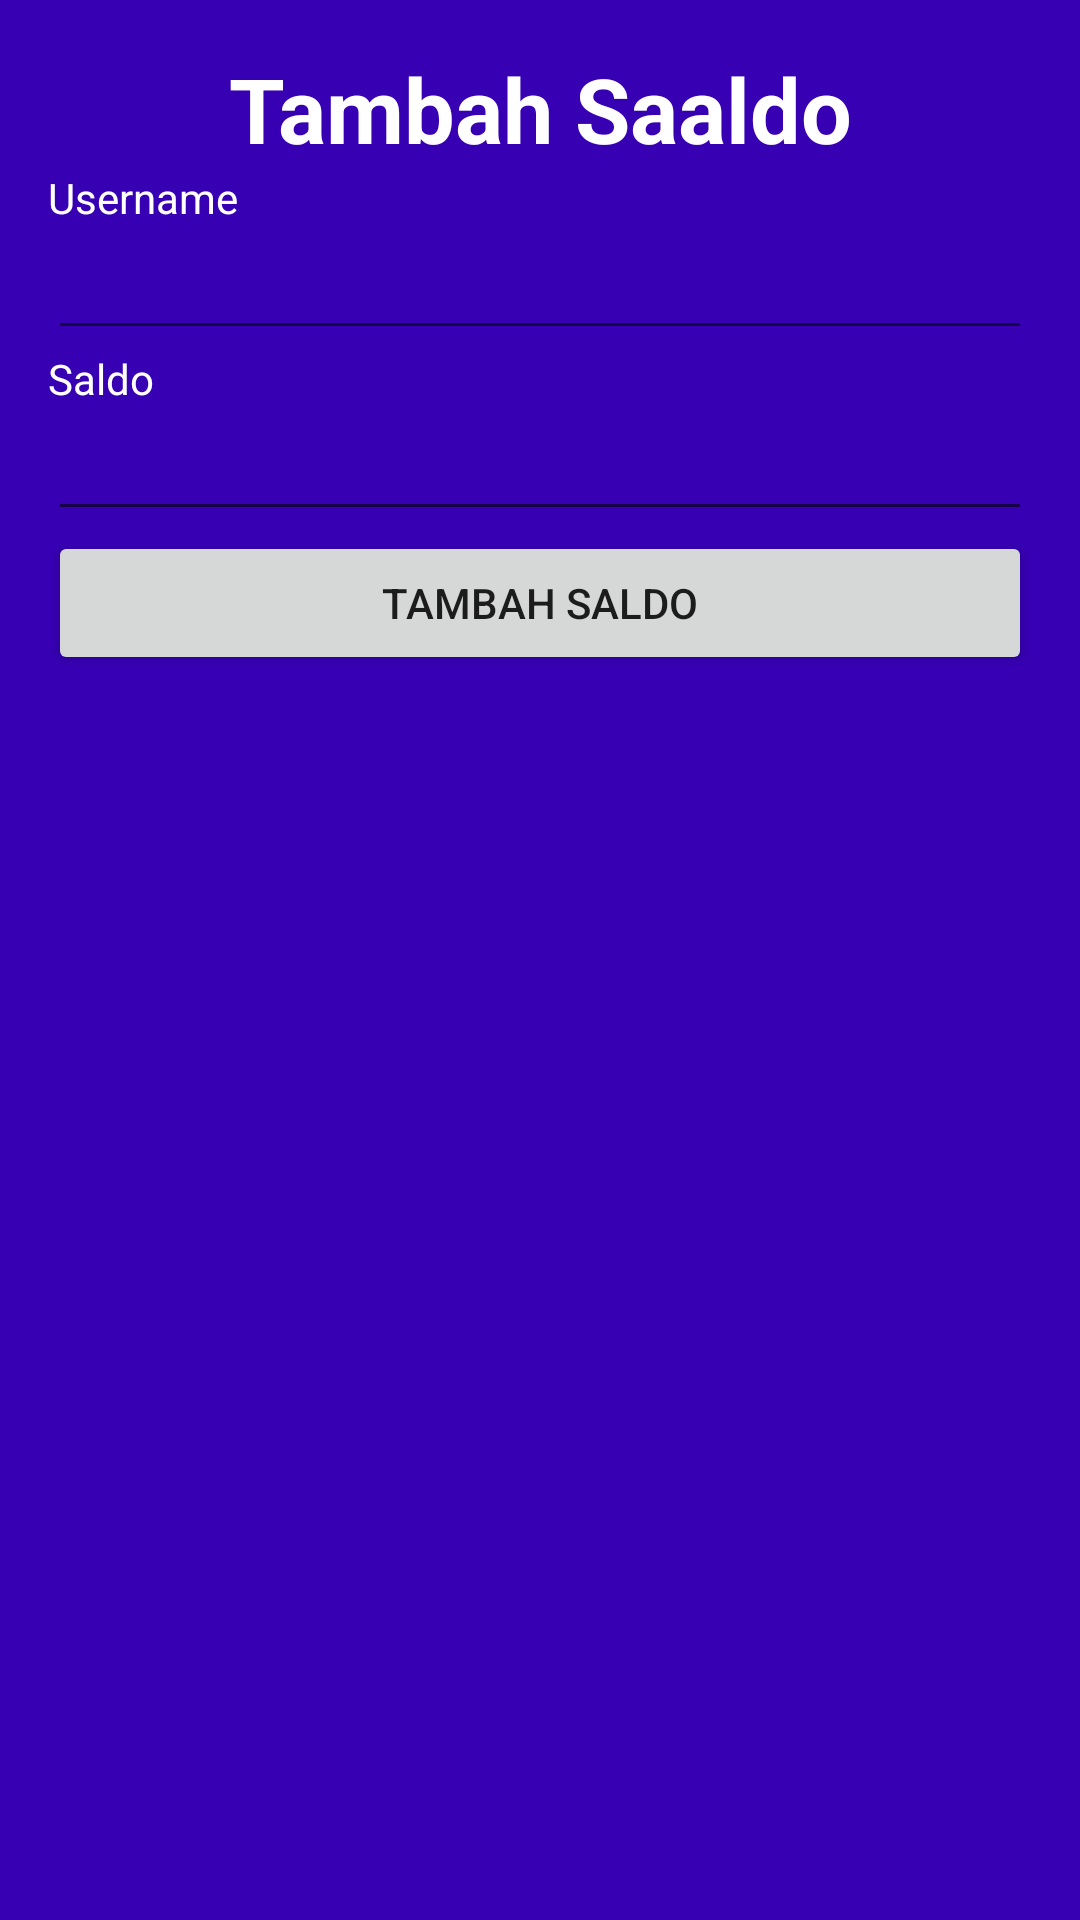

Here is an Android app screen rendered from its layout file. Give the layout XML and the strings, colors and styles it references.
<!-- AndroidManifest.xml: application theme Theme.Tubes_Kelompok3 -->
<!-- res/layout/activity_tambah_saldo.xml -->
<LinearLayout xmlns:android="http://schemas.android.com/apk/res/android"
    xmlns:tools="http://schemas.android.com/tools" android:layout_width="match_parent"
    android:orientation="vertical"
    android:layout_height="match_parent" android:paddingLeft="16dp"
    android:paddingRight="16dp"
    android:paddingTop="16dp"
    android:background="@color/colorPrimaryDark"
    android:paddingBottom="16dp" tools:context=".TambahSaldoActivity">

    <TextView
        android:text="Tambah Saaldo"
        android:layout_width="match_parent"
        android:layout_height="wrap_content"
        android:layout_alignParentTop="true"
        android:layout_centerHorizontal="true"
        android:id="@+id/textView"
        android:textAlignment="center"
        android:textSize="30sp"
        android:textStyle="normal|bold"
        android:textColor="@color/white"
        android:gravity="center_horizontal" />

    <TextView
        android:layout_width="wrap_content"
        android:layout_height="wrap_content"
        android:textColor="@color/white"
        android:text="Username" />

    <EditText
        android:layout_width="match_parent"
        android:layout_height="wrap_content"
        android:textColor="@color/white"
        android:id="@+id/et_username" />

    <TextView
        android:layout_width="wrap_content"
        android:layout_height="wrap_content"
        android:textColor="@color/white"
        android:text="Saldo" />

    <EditText
        android:layout_width="match_parent"
        android:layout_height="wrap_content"
        android:textColor="@color/white"
        android:id="@+id/et_saldo" />

    <Button
        android:layout_width="match_parent"
        android:layout_height="wrap_content"
        android:text="Tambah Saldo"
        android:onClick="TambahSaldo"
        android:id="@+id/btn_tambahsaldo" />

</LinearLayout>
<!-- resources referenced by this layout -->
<resources>
  <style name="Theme.Tubes_Kelompok3" parent="Theme.MaterialComponents.DayNight.DarkActionBar">
          
          <item name="colorPrimary">@color/purple_500</item>
          <item name="colorPrimaryVariant">@color/purple_700</item>
          <item name="colorOnPrimary">@color/white</item>
          
          <item name="colorSecondary">@color/teal_200</item>
          <item name="colorSecondaryVariant">@color/teal_700</item>
          <item name="colorOnSecondary">@color/black</item>
          
          <item name="android:statusBarColor" tools:targetApi="l">?attr/colorPrimaryVariant</item>
          
      </style>
  <!-- not gathered from this repository: default colours our renderer supplied (Android Studio template values) -->
  <color name="purple_500">#FF6200EE</color>
  <color name="purple_700">#FF3700B3</color>
  <color name="teal_200">#FF03DAC5</color>
  <color name="teal_700">#FF018786</color>
  <color name="black">#FF000000</color>
  <color name="white">#FFFFFFFF</color>
  <color name="colorPrimaryDark">#FF3700B3</color>
</resources>
